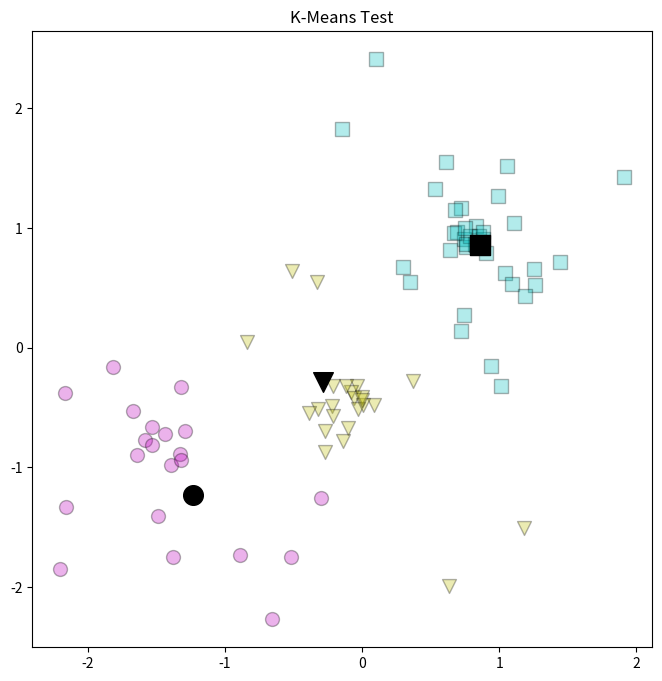

Recreate this plot in Python.
# L07-1-KMeans_Incomplete.py

import numpy as np
import pandas as pd
import matplotlib.pyplot as plt

# Create Points to cluster
Points = pd.DataFrame()
Points.loc[:,0] = [1.91,0.9,1.26,0.61,1.25,1.04,0.53,0.99,1.11,0.1,-0.15,0.83,0.72,0.69,0.74,
      0.72,1.09,0.68,0.67,0.82,0.74,0.94,0.64,1.44,0.76,1.06,0.79,0.88,0.76,0.85,
      0.88,0.75,0.83,0.85,0.35,0.63,-0.14,-0.04,0.3,-0.52,-0.27,-0.32,-0.08,-0.39,
      -0.06,0.09,-0.51,-0.22,-0.03,-0.12,0.01,-0.21,-0.21,0.37,1.18,0,0,-0.66,-0.1,
      1.01,1.19,-0.3,-2.2,-1.82,-1.33,-0.84,-2.17,-1.67,-1.38,-1.39,-1.32,-1.49,
      -2.16,-1.64,-1.44,-1.58,-1.53,-1.53,-0.27,-1.32,-0.89,-0.33,-1.29]
Points.loc[:,1] = [1.43,0.79,0.52,1.55,0.66,0.62,1.33,1.27,1.04,2.41,1.83,1.02,1.17,0.97,0.91,
      0.14,0.53,1.15,0.96,0.87,0.27,-0.15,0.82,0.72,0.84,1.52,0.93,0.91,0.87,0.93,
      0.97,1,0.86,0.88,0.55,-1.99,-0.78,-0.32,0.67,-1.75,-0.7,-0.51,-0.37,-0.55,
      -0.42,-0.48,0.64,-0.49,-0.51,-0.32,-0.48,-0.57,-0.32,-0.28,-1.51,-0.41,-0.44,
      -2.27,-0.67,-0.32,0.43,-1.26,-1.85,-0.16,-0.89,0.05,-0.38,-0.53,-1.75,-0.98,
      -0.33,-1.41,-1.33,-0.9,-0.72,-0.77,-0.66,-0.81,-0.87,-0.94,-1.73,0.55,-0.7]

# Create initial cluster centroids
ClusterCentroidGuesses = pd.DataFrame()
ClusterCentroidGuesses.loc[:,0] = [-1, 1, 0]
ClusterCentroidGuesses.loc[:,1] = [2, -2, 0]

def FindLabelOfClosest(Points, ClusterCentroids): # determine Labels from Points and ClusterCentroids
    NumberOfClusters, NumberOfDimensions = ClusterCentroids.shape # dimensions of the initial Centroids
    Distances = np.array([float('inf')]*NumberOfClusters) # centroid distances
    NumberOfPoints, NumberOfDimensions = Points.shape
    Labels = np.array([-1]*NumberOfPoints)
    for PointNumber in range(NumberOfPoints): # assign labels to all data points            
        for ClusterNumber in range(NumberOfClusters): # for each cluster
            # Get distances for each cluster
            Distances[ClusterNumber] = np.sqrt(sum((Points.loc[PointNumber,:] - ClusterCentroids.loc[ClusterNumber,:])**2))                
        Labels[PointNumber] = np.argmin(Distances) # assign to closest cluster
    return Labels # return the a label for each point

def CalculateClusterCentroid(Points, Labels): # determine centroid of Points with the same label
    ClusterLabels = np.unique(Labels) # names of labels
    NumberOfPoints, NumberOfDimensions = Points.shape
    ClusterCentroids = pd.DataFrame(np.array([[float('nan')]*NumberOfDimensions]*len(ClusterLabels)))
    for ClusterNumber in ClusterLabels: # for each cluster
        # get mean for each label 
        ClusterCentroids.loc[ClusterNumber, :] = np.mean(Points.loc[ClusterNumber == Labels, :])
    return ClusterCentroids # return the a label for each point

def KMeans(Points, ClusterCentroidGuesses):
    ClusterCentroids = ClusterCentroidGuesses.copy()
    Labels_Previous = None
    # Get starting set of labels
    Labels = FindLabelOfClosest(Points, ClusterCentroids)
    while not np.array_equal(Labels, Labels_Previous):
        # Re-calculate cluster centers based on new set of labels
        ClusterCentroids = CalculateClusterCentroid(Points, Labels)
        Labels_Previous = Labels.copy() # Must make a deep copy
        # Determine new labels based on new cluster centers
        Labels = FindLabelOfClosest(Points, ClusterCentroids)
    return Labels, ClusterCentroids

def Plot2DKMeans(Points, Labels, ClusterCentroids, Title):
    for LabelNumber in range(max(Labels)+1):
        LabelFlag = Labels == LabelNumber
        color =  ['c', 'm', 'y', 'b', 'g', 'r', 'c', 'm', 'y', 'b', 'g', 'r', 'c', 'm', 'y'][LabelNumber]
        marker = ['s', 'o', 'v', '^', '<', '>', '8', 'p', '*', 'h', 'H', 'D', 'd', 'P', 'X'][LabelNumber]
        plt.scatter(Points.loc[LabelFlag,0], Points.loc[LabelFlag,1],
                    s= 100, c=color, edgecolors="black", alpha=0.3, marker=marker)
        plt.scatter(ClusterCentroids.loc[LabelNumber,0], ClusterCentroids.loc[LabelNumber,1], s=200, c="black", marker=marker)
    plt.title(Title)
    plt.show()

# Run K-Means on the sample data
Labels, ClusterCentroids = KMeans(Points, ClusterCentroidGuesses)

# Change the plot dimensions
plt.rcParams["figure.figsize"] = [8, 8] # Square
# plt.rcParams["figure.figsize"] = [8, 0.5] # Wide
# plt.rcParams["figure.figsize"] = [0.5, 8] # Tall

# Visualize the results of the K-Means clustering
Title = 'K-Means Test'
Plot2DKMeans(Points, Labels, ClusterCentroids, Title)

# Reset the plot dimensions
plt.rcParams["figure.figsize"] = [6.0, 4.0] # Standard
